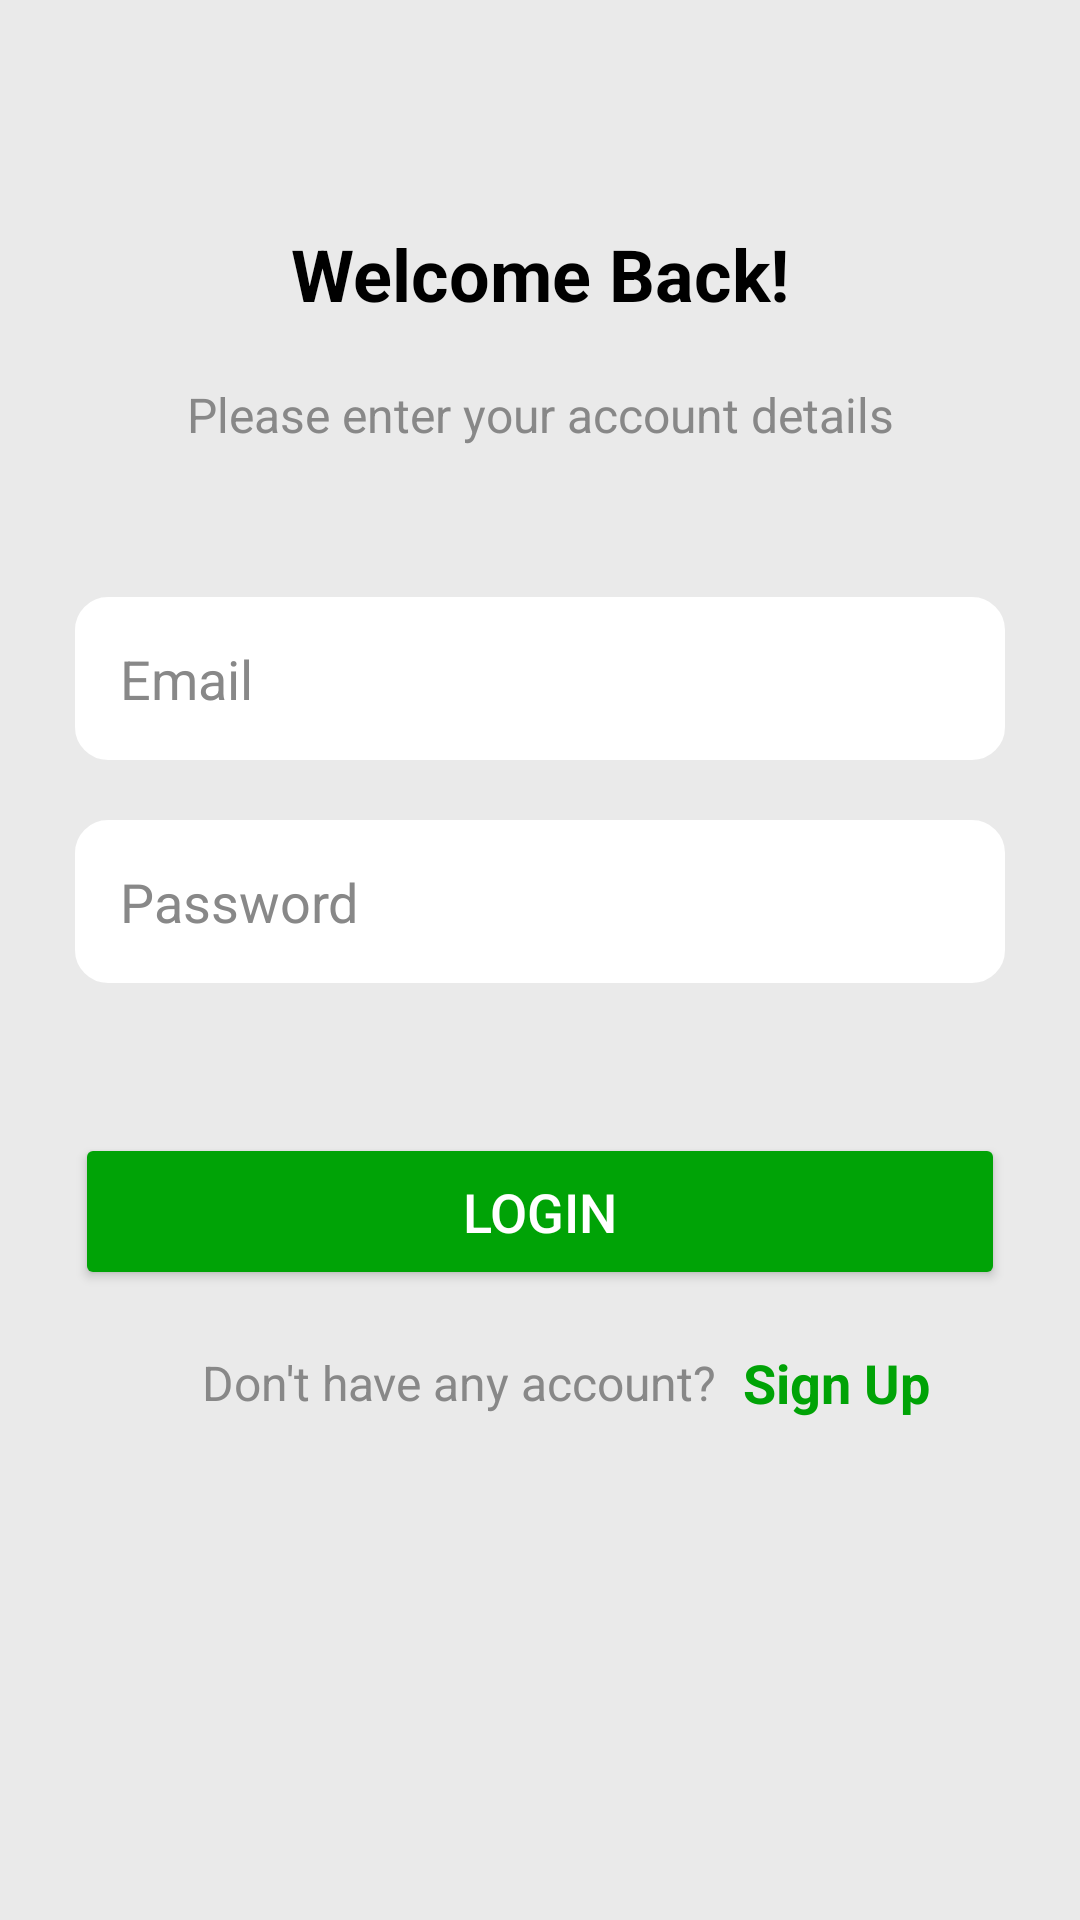

Produce the Android XML layout that renders to this screen, including the resource entries it uses.
<!-- AndroidManifest.xml: application theme Theme.CookMate -->
<!-- res/layout/activity_login.xml -->
<?xml version="1.0" encoding="utf-8"?>
<androidx.constraintlayout.widget.ConstraintLayout xmlns:android="http://schemas.android.com/apk/res/android"
    xmlns:app="http://schemas.android.com/apk/res-auto"
    xmlns:tools="http://schemas.android.com/tools"
    android:id="@+id/main"
    android:layout_width="match_parent"
    android:layout_height="match_parent"
    tools:context=".login.LoginActivity"
    android:background="@color/lightGrey">

    <androidx.constraintlayout.widget.ConstraintLayout
        android:id="@+id/loadingLogin"
        android:layout_width="match_parent"
        android:layout_height="match_parent"
        android:visibility="gone"

        app:layout_constraintBottom_toBottomOf="parent"
        app:layout_constraintEnd_toEndOf="parent"
        app:layout_constraintStart_toStartOf="parent"
        app:layout_constraintTop_toTopOf="parent">

        <ImageView
            android:layout_width="match_parent"
            android:layout_height="match_parent"
            android:background="@color/mediumGrey"
            android:alpha="0.5"
            app:layout_constraintBottom_toBottomOf="parent"
            app:layout_constraintEnd_toEndOf="parent"
            app:layout_constraintStart_toStartOf="parent"
            app:layout_constraintTop_toTopOf="parent" />

        <ProgressBar
            android:layout_width="wrap_content"
            android:layout_height="wrap_content"
            android:theme="@style/Progress_Bar_Theme"
            app:layout_constraintBottom_toBottomOf="parent"
            app:layout_constraintEnd_toEndOf="parent"
            app:layout_constraintStart_toStartOf="parent"
            app:layout_constraintTop_toTopOf="parent" />

    </androidx.constraintlayout.widget.ConstraintLayout>

    <TextView
        android:id="@+id/textView"
        android:layout_width="wrap_content"
        android:layout_height="wrap_content"
        android:layout_marginTop="75dp"
        android:text="Welcome Back!"
        style="@style/HeadingText"
        app:layout_constraintEnd_toEndOf="parent"
        app:layout_constraintStart_toStartOf="parent"
        app:layout_constraintTop_toTopOf="parent" />

    <TextView
        android:id="@+id/textView2"
        android:layout_width="wrap_content"
        android:layout_height="wrap_content"
        android:layout_marginTop="20dp"
        android:text="Please enter your account details"
        style="@style/BodyMediumText"
        app:layout_constraintEnd_toEndOf="parent"
        app:layout_constraintStart_toStartOf="parent"
        app:layout_constraintTop_toBottomOf="@+id/textView" />

    <EditText
        android:id="@+id/emailLoginEdittext"
        android:layout_width="0dp"
        android:layout_height="wrap_content"
        android:layout_marginTop="50dp"
        android:ems="10"
        android:layout_marginStart="25dp"
        android:layout_marginEnd="25dp"
        android:hint="Email"
        style="@style/App_Edittext_Style"
        android:drawableLeft="@drawable/outline_email_24"
        android:inputType="textEmailAddress"
        app:layout_constraintEnd_toEndOf="parent"
        app:layout_constraintStart_toStartOf="parent"
        app:layout_constraintTop_toBottomOf="@+id/textView2"
        tools:ignore="MissingConstraints" />


    <EditText
        android:id="@+id/passwordLoginEdittext"
        style="@style/App_Edittext_Style"
        android:layout_width="0dp"
        android:layout_height="wrap_content"
        android:layout_marginTop="20dp"
        android:drawableLeft="@drawable/outline_lock_24"
        android:ems="10"
        android:layout_marginStart="25dp"
        android:layout_marginEnd="25dp"
        android:hint="Password"
        android:inputType="textPassword"
        android:padding="15dp"
        app:layout_constraintEnd_toEndOf="parent"
        app:layout_constraintStart_toStartOf="parent"
        app:layout_constraintTop_toBottomOf="@+id/emailLoginEdittext"
        tools:ignore="MissingConstraints" />

    <Button
        android:id="@+id/loginBtnID"
        android:layout_width="0dp"
        android:layout_height="wrap_content"
        android:layout_marginTop="50dp"
        android:text="Login"
        android:layout_marginStart="25dp"
        android:layout_marginEnd="25dp"
        style="@style/MainButtonStyle"
        app:layout_constraintEnd_toEndOf="parent"
        app:layout_constraintStart_toStartOf="parent"
        app:layout_constraintTop_toBottomOf="@+id/passwordLoginEdittext" />

    <TextView
        android:id="@+id/textView4"
        android:layout_width="wrap_content"
        android:layout_height="wrap_content"
        android:layout_marginTop="20dp"
        android:visibility="gone"
        android:text="Or continue with"
        android:textColor="@color/grey"
        app:layout_constraintEnd_toEndOf="parent"
        app:layout_constraintStart_toStartOf="parent"
        app:layout_constraintTop_toBottomOf="@+id/loginBtnID" />

    <Button
        android:id="@+id/googleBtnID"
        style="@style/MainButtonStyle"
        android:layout_width="0dp"
        android:layout_height="wrap_content"
        android:layout_marginTop="20dp"
        android:backgroundTint="@color/red"
        android:text="Google"
        android:visibility="gone"
        app:layout_constraintEnd_toEndOf="parent"
        app:layout_constraintStart_toStartOf="parent"
        app:layout_constraintTop_toBottomOf="@+id/textView4" />


    <TextView
        android:id="@+id/textView5"
        android:layout_width="wrap_content"
        android:layout_height="wrap_content"
        android:layout_marginTop="20dp"
        android:layout_marginEnd="50dp"
        android:text="Don't have any account? "
        style="@style/BodyMediumText"
        app:layout_constraintEnd_toEndOf="parent"
        app:layout_constraintStart_toStartOf="parent"
        app:layout_constraintTop_toBottomOf="@+id/googleBtnID" />

    <TextView
        android:id="@+id/signuptxtid"
        android:layout_width="wrap_content"
        android:layout_height="wrap_content"
        android:layout_marginStart="5dp"
        android:text="Sign Up"
        android:textColor="@color/green"
        style="@style/TitleMediumText"
        app:layout_constraintBottom_toBottomOf="@+id/textView5"
        app:layout_constraintStart_toEndOf="@id/textView5"
        app:layout_constraintTop_toTopOf="@+id/textView5" />


</androidx.constraintlayout.widget.ConstraintLayout>
<!-- resources referenced by this layout -->
<resources>
  <color name="green">#00A306</color>
  <color name="grey">#888888</color>
  <color name="lightGrey">#EAEAEA</color>
  <color name="mediumGrey">#ACACAC</color>
  <color name="red">#FF2010</color>
  <style name="App_Edittext_Style">
  
          <item name="android:background">@drawable/edittextstyle</item>
          <item name="android:padding">15dp</item>
          <item name="android:drawablePadding">20dp</item>
          <item name="android:textColor">@color/black</item>
          <item name="android:textColorHint">@color/grey</item>
          <item name="android:backgroundTint">@color/white</item>
  
      </style>
  <style name="BodyMediumText">
  
          <item name="android:textStyle">normal</item>
          <item name="android:textSize">16dp</item>
          <item name="android:textColor">@color/grey</item>
  
      </style>
  <style name="HeadingText">
  
          <item name="android:textStyle">bold</item>
          <item name="android:textSize">24dp</item>
          <item name="android:textColor">@color/black</item>
  
      </style>
  <style name="MainButtonStyle">
  
          <item name="android:padding">14dp</item>
          <item name="android:textSize">18dp</item>
          <item name="android:backgroundTint">@color/green</item>
          <item name="android:textColor">@color/white</item>
  
      </style>
  <style name="Progress_Bar_Theme" parent="Widget.AppCompat.ProgressBar">
  
          <item name="android:background">@drawable/edittextstyle</item>
          <item name="android:padding">15dp</item>
          <item name="android:drawablePadding">20dp</item>
          <item name="android:backgroundTint">@color/white</item>
          <item name="colorAccent">@color/green</item>
  
      </style>
  <style name="TitleMediumText">
  
          <item name="android:textStyle">bold</item>
          <item name="android:textSize">18dp</item>
          <item name="android:textColor">@color/black</item>
  
      </style>
  <style name="Theme.CookMate" parent="Base.Theme.CookMate" />
  <!-- drawable edittextstyle (drawable) -->
  <?xml version="1.0" encoding="utf-8"?>
  
  <shape xmlns:android="http://schemas.android.com/apk/res/android"
      android:shape="rectangle">
  
      <stroke android:color="@color/grey" android:width="2dp"/>
  
      <corners android:radius="10dp"/>
  
  </shape>
  <color name="black">#FF000000</color>
  <color name="white">#FFFFFFFF</color>
  <style name="Base.Theme.CookMate" parent="Theme.Material3.DayNight.NoActionBar">
          
          
      </style>
</resources>
